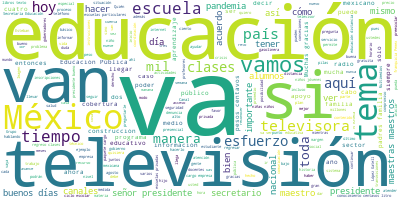

The table this chart was drawn from, first rows:
Participante, Texto, Sentimiento, Palabras, Dia, Mes, Anio
PRESIDENTE ANDRES MANUEL LOPEZ OBRADOR, ? Buenos días., 0.9384, 2, 03, 08, 2020
PRESIDENTE ANDRES MANUEL LOPEZ OBRADOR, El día de hoy vamos a tratar, como siemp…, 0.01718, 61, 03, 08, 2020
PRESIDENTE ANDRES MANUEL LOPEZ OBRADOR, Como tema especial se va a informar sobr…, 0.5933, 68, 03, 08, 2020
PRESIDENTE ANDRES MANUEL LOPEZ OBRADOR, Nos acompañan los representantes de cuat…, 0.02946, 58, 03, 08, 2020
PRESIDENTE ANDRES MANUEL LOPEZ OBRADOR, De modo que iniciamos esta información d…, 0.04263, 28, 03, 08, 2020
RICARDO SHEFFIELD PADILLA, Muchas gracias, señor presidente. Muy bu…, 0.7421, 7, 03, 08, 2020
RICARDO SHEFFIELD PADILLA, Muy buenos días a todas y a todos ustede…, 0.9261, 9, 03, 08, 2020
RICARDO SHEFFIELD PADILLA, La gasolina regular, el precio más alto …, 0.009277, 95, 03, 08, 2020
RICARDO SHEFFIELD PADILLA, Para la gasolina Premium, la franquicia …, 0.002845, 56, 03, 08, 2020
RICARDO SHEFFIELD PADILLA, El diésel, el más alto, otra vez esta ga…, 0.1096, 61, 03, 08, 2020
RICARDO SHEFFIELD PADILLA, Si lo vemos por marcas, Total, G500 y Or…, 0.2734, 35, 03, 08, 2020
RICARDO SHEFFIELD PADILLA, Haciendo un corte el 31 de julio, la mez…, 0.04839, 38, 03, 08, 2020
RICARDO SHEFFIELD PADILLA, Una semana álgida en el tema de verifica…, 0.001077, 80, 03, 08, 2020
RICARDO SHEFFIELD PADILLA, Tuvimos colocación de sellos en esta sem…, 0.001805, 61, 03, 08, 2020
RICARDO SHEFFIELD PADILLA, También en apoyo de la CRE, de la ASEA, …, 0.06763, 45, 03, 08, 2020
RICARDO SHEFFIELD PADILLA, Varios que han cambiado de franquicia Pe…, 0.0022, 30, 03, 08, 2020
RICARDO SHEFFIELD PADILLA, Si vemos la app, que no toma en cuenta e…, 0.001802, 48, 03, 08, 2020
RICARDO SHEFFIELD PADILLA, Las más baratas de la Premium, 17 pesos …, 0.006873, 51, 03, 08, 2020
RICARDO SHEFFIELD PADILLA, Para el diésel, la más cara franquicia P…, 0.002757, 20, 03, 08, 2020
RICARDO SHEFFIELD PADILLA, Seguimos también haciendo la revisión de…, 0.2593, 9, 03, 08, 2020
RICARDO SHEFFIELD PADILLA, Se vemos el gas LP para tanque estaciona…, 0.006975, 59, 03, 08, 2020
RICARDO SHEFFIELD PADILLA, Para cilindros de gas 22.30 por kilo en …, 0.002686, 48, 03, 08, 2020
RICARDO SHEFFIELD PADILLA, Estabilidad en los precios del gas y rea…, 0.01517, 42, 03, 08, 2020
RICARDO SHEFFIELD PADILLA, Gracias., 0.4418, 1, 03, 08, 2020
PRESIDENTE ANDRES MANUEL LOPEZ OBRADOR, Vamos a ver el avance en el aeropuerto y…, 0.01563, 12, 03, 08, 2020
PREGUNTA, La Secretaria de la Defensa Nacional inf…, 0.1615, 23, 03, 08, 2020
PREGUNTA, En la terminal de pasajeros se inició co…, 0.7901, 52, 03, 08, 2020
PREGUNTA, En la pista norte, central, plataforma y…, 0.389, 71, 03, 08, 2020
PREGUNTA, En el eje troncal de circulación y obras…, 0.9558, 32, 03, 08, 2020
PREGUNTA, Del mismo modo, se trabajó en las column…, 0.5278, 23, 03, 08, 2020
PREGUNTA, En la vialidad y barda perimetral se lle…, 0.6861, 45, 03, 08, 2020
PREGUNTA, En la interconexión vial, tramo caseta T…, 0.06225, 41, 03, 08, 2020
PREGUNTA, En las redes eléctricas, red de voz y da…, 0.09584, 31, 03, 08, 2020
PREGUNTA, Respecto a las actividades de gabinete, …, 0.6843, 40, 03, 08, 2020
PREGUNTA, A la fecha se han generado 34 mil 620 em…, 0.05045, 16, 03, 08, 2020
VOZ DE MUJER, Gobierno de México., 0.5413, 3, 03, 08, 2020
ROCIO NAHLE GARCIA, Treinta y uno de julio ICA terminó toda …, 0.04728, 41, 03, 08, 2020
ROCIO NAHLE GARCIA, Va el reporte de esta semana., 0.1012, 6, 03, 08, 2020
PREGUNTA, En el paquete 1, a cargo de la empresa I…, 0.5451, 25, 03, 08, 2020
PREGUNTA, Continúan los trabajos de construcción d…, 0.14, 9, 03, 08, 2020
PREGUNTA, En el paquete 2, a cargo de la empresa S…, 0.315, 20, 03, 08, 2020
PREGUNTA, En el paquete 3-A, a cargo de la empresa…, 0.1067, 27, 03, 08, 2020
PREGUNTA, En el paquete 3-B, a cargo de las empres…, 0.1246, 24, 03, 08, 2020
PREGUNTA, En el paquete 4-A, a cargo de la empresa…, 0.559, 29, 03, 08, 2020
PREGUNTA, En el paquete 4-B, a cargo a la empresa …, 0.1419, 24, 03, 08, 2020
PREGUNTA, En el paquete 5 en el área de almacenami…, 0.07377, 35, 03, 08, 2020
PREGUNTA, En el área administrativa se concluyó la…, 0.07094, 29, 03, 08, 2020
PREGUNTA, Actualmente se cuenta con 16.54 kilómetr…, 0.01715, 19, 03, 08, 2020
PREGUNTA, En el vivero existen al día 19 mil 925 p…, 0.8656, 16, 03, 08, 2020
PRESIDENTE ANDRES MANUEL LOPEZ OBRADOR, Muy bien, vamos al regreso a clases, el …, 0.5373, 11, 03, 08, 2020
ESTEBAN MOCTEZUMA BARRAGAN, Con su permiso, señor presidente., 0.3233, 5, 03, 08, 2020
ESTEBAN MOCTEZUMA BARRAGAN, El 24 de agosto iniciará el ciclo escola…, 0.1155, 22, 03, 08, 2020
ESTEBAN MOCTEZUMA BARRAGAN, La pandemia representa uno de los mayore…, 0.275, 49, 03, 08, 2020
ESTEBAN MOCTEZUMA BARRAGAN, La realidad nos obliga a tener paciencia…, 0.1485, 38, 03, 08, 2020
ESTEBAN MOCTEZUMA BARRAGAN, En México, las clases presenciales sólo …, 0.1487, 55, 03, 08, 2020
ESTEBAN MOCTEZUMA BARRAGAN, Estamos obligados a buscar alternativas,…, 0.6238, 54, 03, 08, 2020
ESTEBAN MOCTEZUMA BARRAGAN, Esto no significa reemplazar la escuela,…, 0.03184, 40, 03, 08, 2020
ESTEBAN MOCTEZUMA BARRAGAN, Los docentes voluntariamente aprovecharo…, 0.008134, 46, 03, 08, 2020
ESTEBAN MOCTEZUMA BARRAGAN, Hoy, el presidente López Obrador encabez…, 0.01618, 89, 03, 08, 2020
ESTEBAN MOCTEZUMA BARRAGAN, Pero no todo será igual, no vamos a esta…, 0.04084, 61, 03, 08, 2020
... 232 more rows
